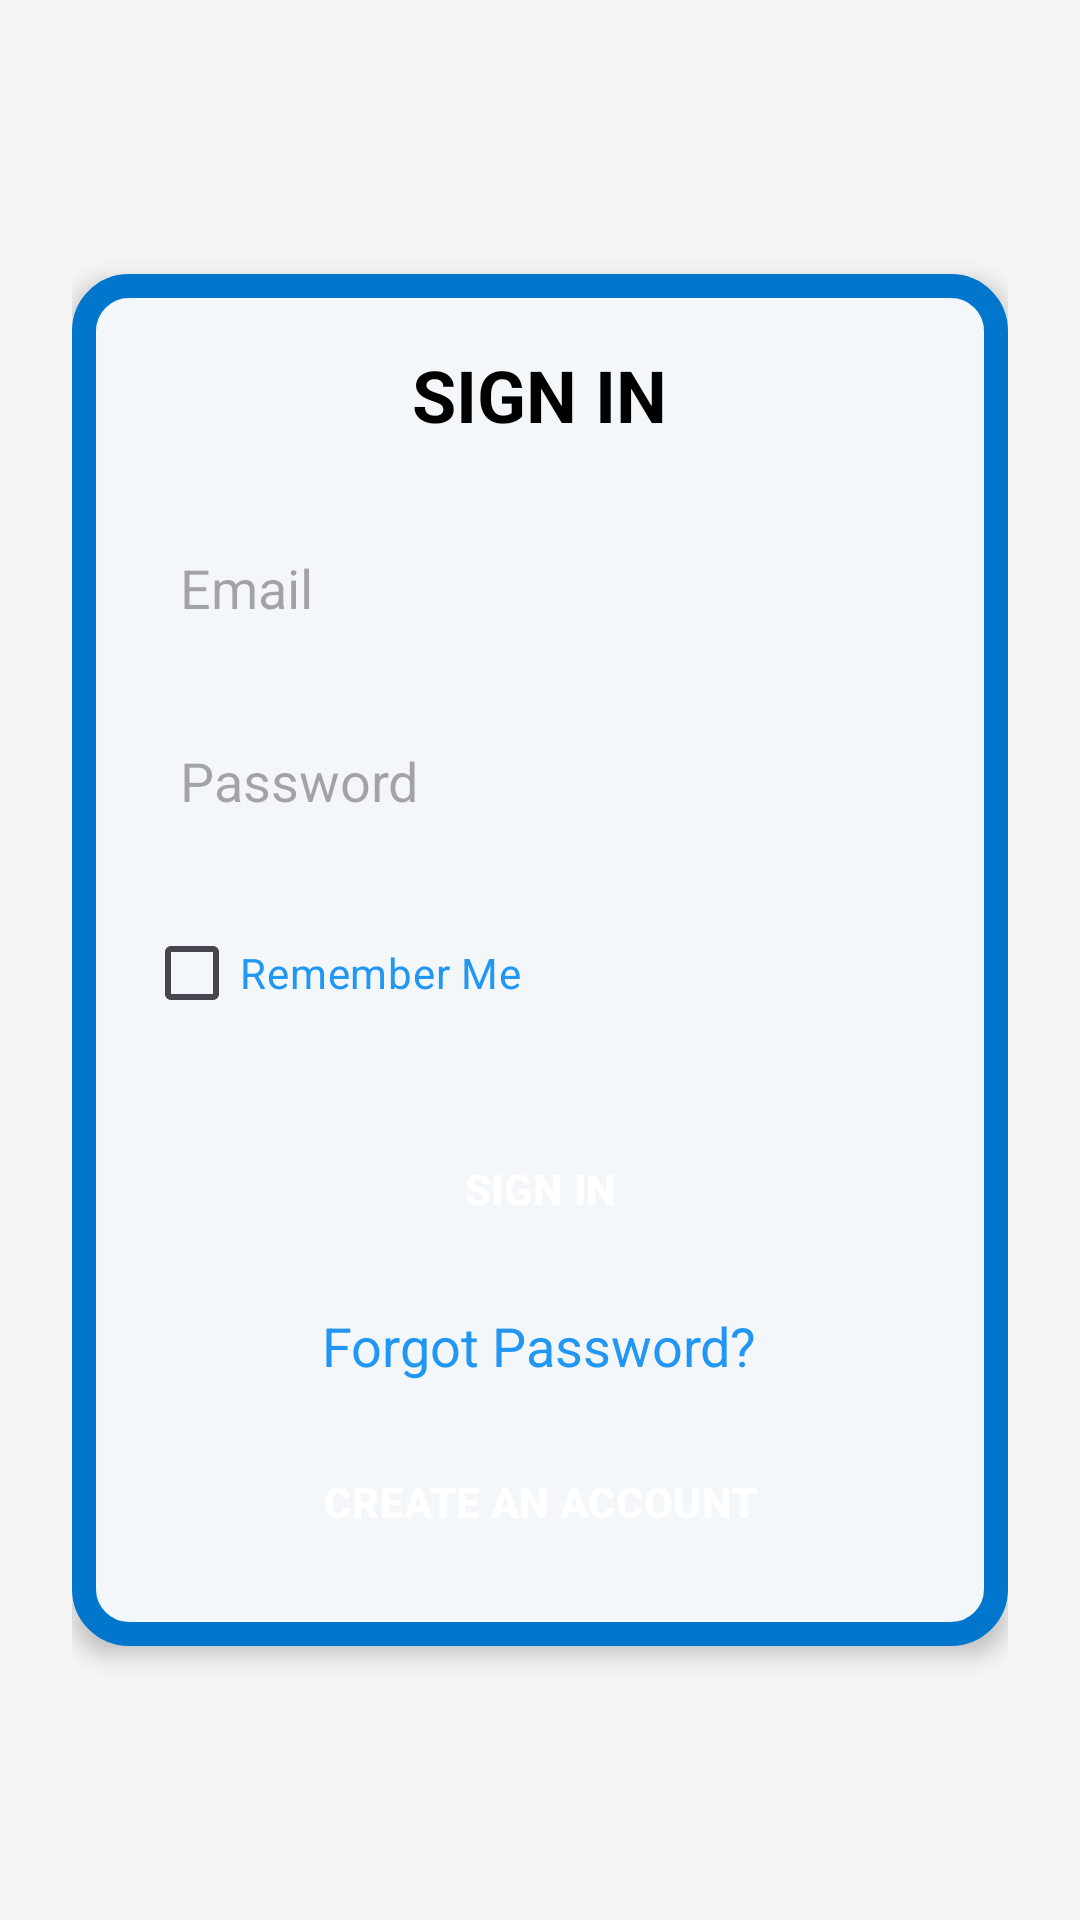

This screen was rendered from an Android layout file. Write that file and the resources it references.
<!-- AndroidManifest.xml: application theme Theme.SIGNIN -->
<!-- res/layout/signin.xml -->
<?xml version="1.0" encoding="utf-8"?>
<LinearLayout xmlns:android="http://schemas.android.com/apk/res/android"
    xmlns:tools="http://schemas.android.com/tools"
    android:layout_width="match_parent"
    android:layout_height="match_parent"
    android:background="#F5F5F5"
    android:gravity="center"
    android:id="@+id/main"
    android:orientation="vertical"
    android:padding="24dp"
    tools:context=".MainActivity">

    <LinearLayout
        android:layout_width="wrap_content"
        android:layout_height="wrap_content"
        android:orientation="vertical"
        android:padding="24dp"
        android:background="@drawable/border"
        android:elevation="4dp">

        <TextView
            android:id="@+id/signInLabel"
            android:layout_width="wrap_content"
            android:layout_height="wrap_content"
            android:layout_gravity="center"
            android:layout_marginBottom="24dp"
            android:text="@string/sign_in"
            android:textColor="#000000"
            android:textSize="24sp"
            android:textStyle="bold" />

        <EditText
            android:id="@+id/emailField"
            android:layout_width="300dp"
            android:layout_height="wrap_content"
            android:hint="@string/email"
            android:inputType="textEmailAddress"
            android:background="@drawable/shadowkineme"
            android:padding="12dp"
            android:layout_marginBottom="16dp"/>

        <EditText
            android:id="@+id/passwordField"
            android:layout_width="300dp"
            android:layout_height="wrap_content"
            android:hint="@string/password"
            android:inputType="textPassword"
            android:background="@drawable/shadowkineme"
            android:padding="12dp"
            android:layout_marginBottom="16dp"/>

        <CheckBox
            android:id="@+id/rememberMe"
            android:layout_width="wrap_content"
            android:layout_height="wrap_content"
            android:text="@string/remember_me"
            android:textColor="#2196F3"
            android:layout_marginBottom="24dp"/>

        <Button
            android:id="@+id/signInButton"
            android:layout_width="match_parent"
            android:layout_height="wrap_content"
            android:text="@string/sign_in"
            android:backgroundTint="@color/primary_700"
            android:textColor="#FFFFFF"
            android:textStyle="bold"
            android:layout_marginBottom="16dp"/>

        <TextView
            android:id="@+id/forgotPassword"
            android:layout_width="wrap_content"
            android:layout_height="wrap_content"
            android:focusable="true"
            android:text="@string/forgot_password"
            android:textColor="#2196F3"
            android:textSize="18dp"
            android:layout_gravity="center"
            android:clickable="true"
            android:layout_marginBottom="16dp"/>

        <Button
            android:id="@+id/createAccountButton"
            android:layout_width="match_parent"
            android:layout_height="wrap_content"
            android:text="@string/create_an_account"
            android:backgroundTint="@color/primary_700"
            android:textColor="#FFFFFF"
            android:textStyle="bold"/>
    </LinearLayout>
</LinearLayout>
<!-- resources referenced by this layout -->
<resources>
  <color name="primary_700">#0077CC</color>
  <!-- drawable border (drawable) -->
  <?xml version="1.0" encoding="utf-8"?>
  <shape xmlns:android="http://schemas.android.com/apk/res/android"
      android:shape="rectangle">
      <solid android:color="#F3F7FA"/>
      <corners android:radius="15dp"/>
      <stroke android:width="8dp" android:color="@color/primary_700"/>
  </shape>
  <string name="create_an_account">CREATE AN ACCOUNT</string>
  <string name="email">Email</string>
  <string name="forgot_password">Forgot Password?</string>
  <string name="password">Password</string>
  <string name="remember_me">Remember Me</string>
  <string name="sign_in">SIGN IN</string>
  <style name="Theme.SIGNIN" parent="Base.Theme.SIGNIN" />
  <style name="Base.Theme.SIGNIN" parent="Theme.Material3.DayNight.NoActionBar">
          <item name="colorPrimary">@color/primary_700</item>
          <item name="colorOnPrimary">@color/white</item>
          <item name="android:statusBarColor">@color/primary_700</item>
          <item name="android:navigationBarColor">@color/primary_700</item>
  
          <item name="buttonStyle">@style/QNow.Button.Primary</item>
      </style>
  <color name="white">#FFFFFFFF</color>
  <style name="QNow.Button.Primary" parent="Widget.Material3.Button">
          <item name="android:backgroundTint">@color/primary_700</item>
          <item name="android:textColor">@color/white</item>
          <item name="android:textSize">14sp</item>
          <item name="android:paddingLeft">12dp</item>
          <item name="android:paddingRight">12dp</item>
          <item name="android:paddingTop">8dp</item>
          <item name="android:paddingBottom">8dp</item>
      </style>
</resources>
